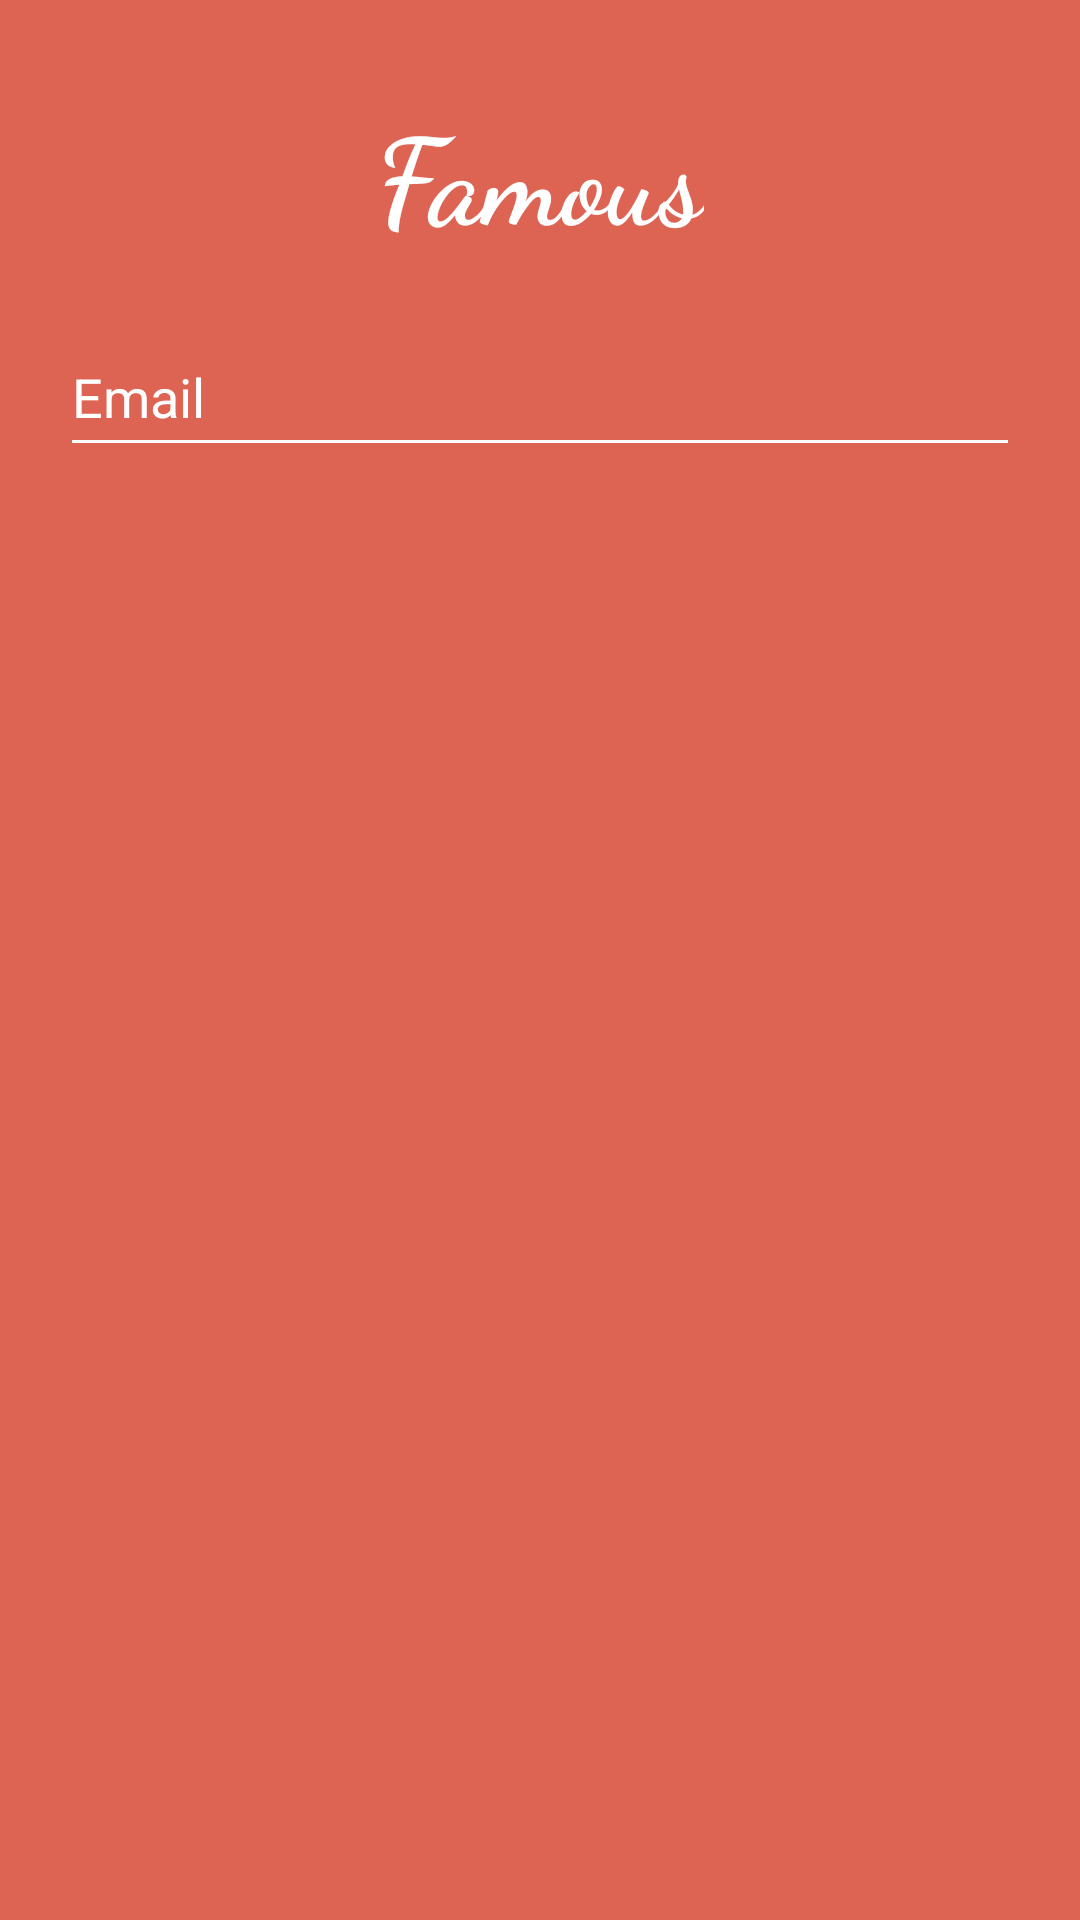

Produce the Android XML layout that renders to this screen, including the resource entries it uses.
<!-- AndroidManifest.xml: application theme Theme.MyApp -->
<!-- res/layout/example.xml -->
<LinearLayout xmlns:tools="http://schemas.android.com/tools"
    android:layout_width="match_parent"
    android:layout_height="match_parent"
    android:background="#EEDB5A47"
    android:orientation="vertical"
    android:id="@+id/first"
    xmlns:android="http://schemas.android.com/apk/res/android"
    >

    <TextView
        android:layout_width="wrap_content"
        android:layout_height="wrap_content"
        android:text="Famous"
        android:textColor="@color/white"
        android:textStyle="bold"
        android:textSize="40sp"
        android:fontFamily="cursive"
        android:layout_gravity="center"
        android:layout_marginTop="30dp"
        android:layout_marginBottom="20dp"
        />

    <EditText
        android:id="@+id/et_email"
        android:layout_width="match_parent"
        android:layout_height="50dp"
        android:backgroundTint="@color/white"
        android:layout_marginLeft="20dp"
        android:layout_marginRight="20dp"
        android:hint="Email"
        android:textColorHint="@color/white"
        android:inputType="textEmailAddress"


        />
</LinearLayout>
<!-- resources referenced by this layout -->
<resources>
  <color name="white">#FFFFFFFF</color>
  <style name="Theme.MyApp" parent="Base.Theme.MyApp" />
  <style name="Base.Theme.MyApp" parent="Theme.Material3.DayNight.NoActionBar">
  
      </style>
</resources>
